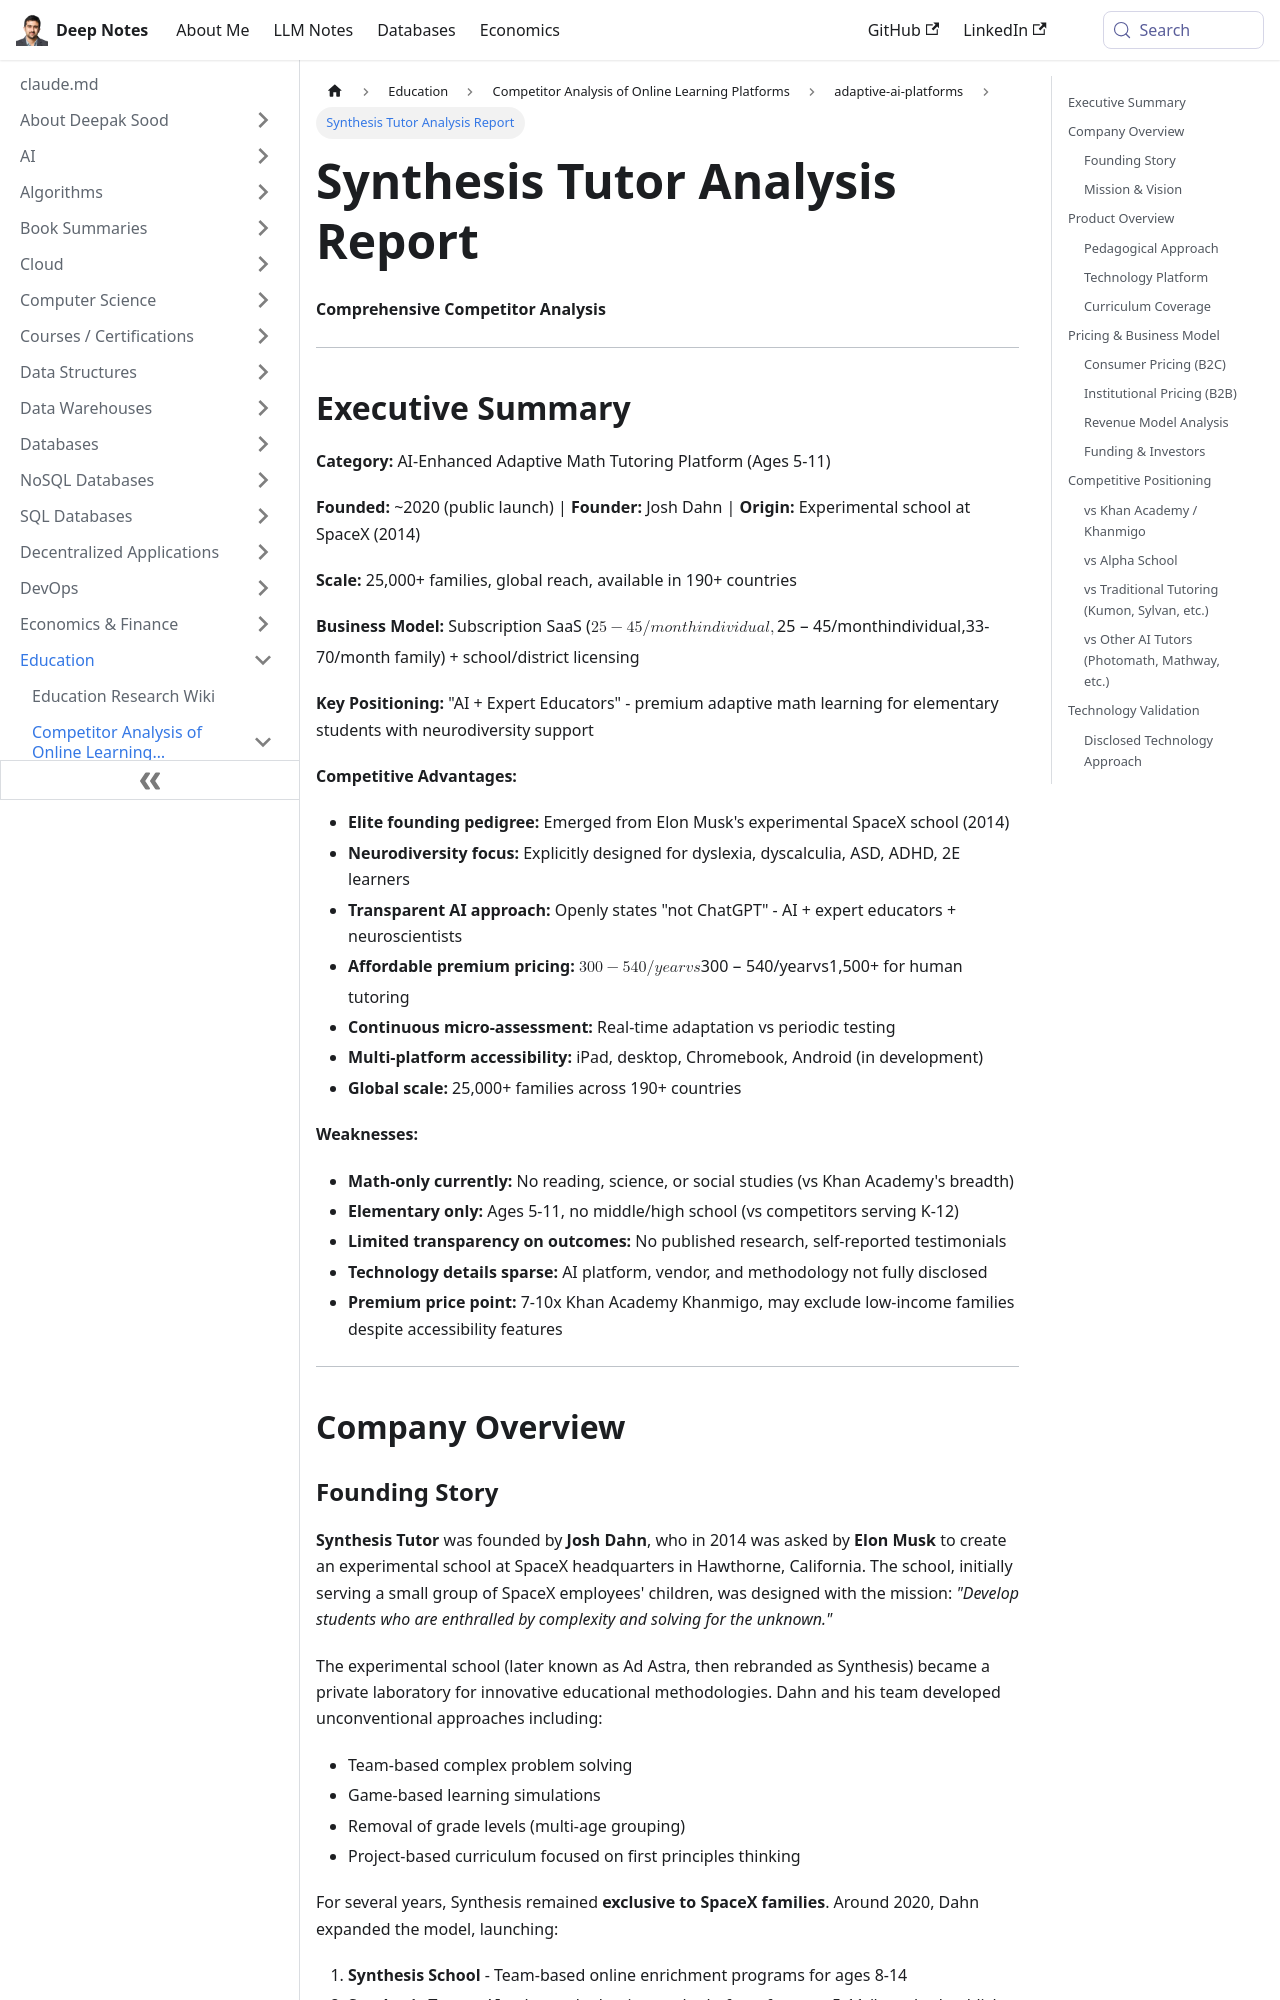

repository: deepaksood619/deepaksood619.github.io · page: education/competitors/adaptive-ai-platforms/synthesis-tutor-analysis/index.html · generator: docusaurus

---
slug: /education/competitors/adaptive-ai-platforms/synthesis-tutor-analysis
title: Synthesis Tutor Analysis Report
description: Discover Synthesis Tutor, an AI-driven math platform for elementary students, focusing on neurodiversity and adaptive learning.
created: 2026-05-04
updated: 2026-06-08
---
**Comprehensive Competitor Analysis**

---

## Executive Summary

**Category:** AI-Enhanced Adaptive Math Tutoring Platform (Ages 5-11)

**Founded:** ~2020 (public launch) | **Founder:** Josh Dahn | **Origin:** Experimental school at SpaceX (2014)

**Scale:** 25,000+ families, global reach, available in 190+ countries

**Business Model:** Subscription SaaS ($25-45/month individual, $33-70/month family) + school/district licensing

**Key Positioning:** "AI + Expert Educators" - premium adaptive math learning for elementary students with neurodiversity support

**Competitive Advantages:**

- **Elite founding pedigree:** Emerged from Elon Musk's experimental SpaceX school (2014)
- **Neurodiversity focus:** Explicitly designed for dyslexia, dyscalculia, ASD, ADHD, 2E learners
- **Transparent AI approach:** Openly states "not ChatGPT" - AI + expert educators + neuroscientists
- **Affordable premium pricing:** $300-540/year vs $1,500+ for human tutoring
- **Continuous micro-assessment:** Real-time adaptation vs periodic testing
- **Multi-platform accessibility:** iPad, desktop, Chromebook, Android (in development)
- **Global scale:** 25,000+ families across 190+ countries

**Weaknesses:**

- **Math-only currently:** No reading, science, or social studies (vs Khan Academy's breadth)
- **Elementary only:** Ages 5-11, no middle/high school (vs competitors serving K-12)
- **Limited transparency on outcomes:** No published research, self-reported testimonials
- **Technology details sparse:** AI platform, vendor, and methodology not fully disclosed
- **Premium price point:** 7-10x Khan Academy Khanmigo, may exclude low-income families despite accessibility features

---

## Company Overview
